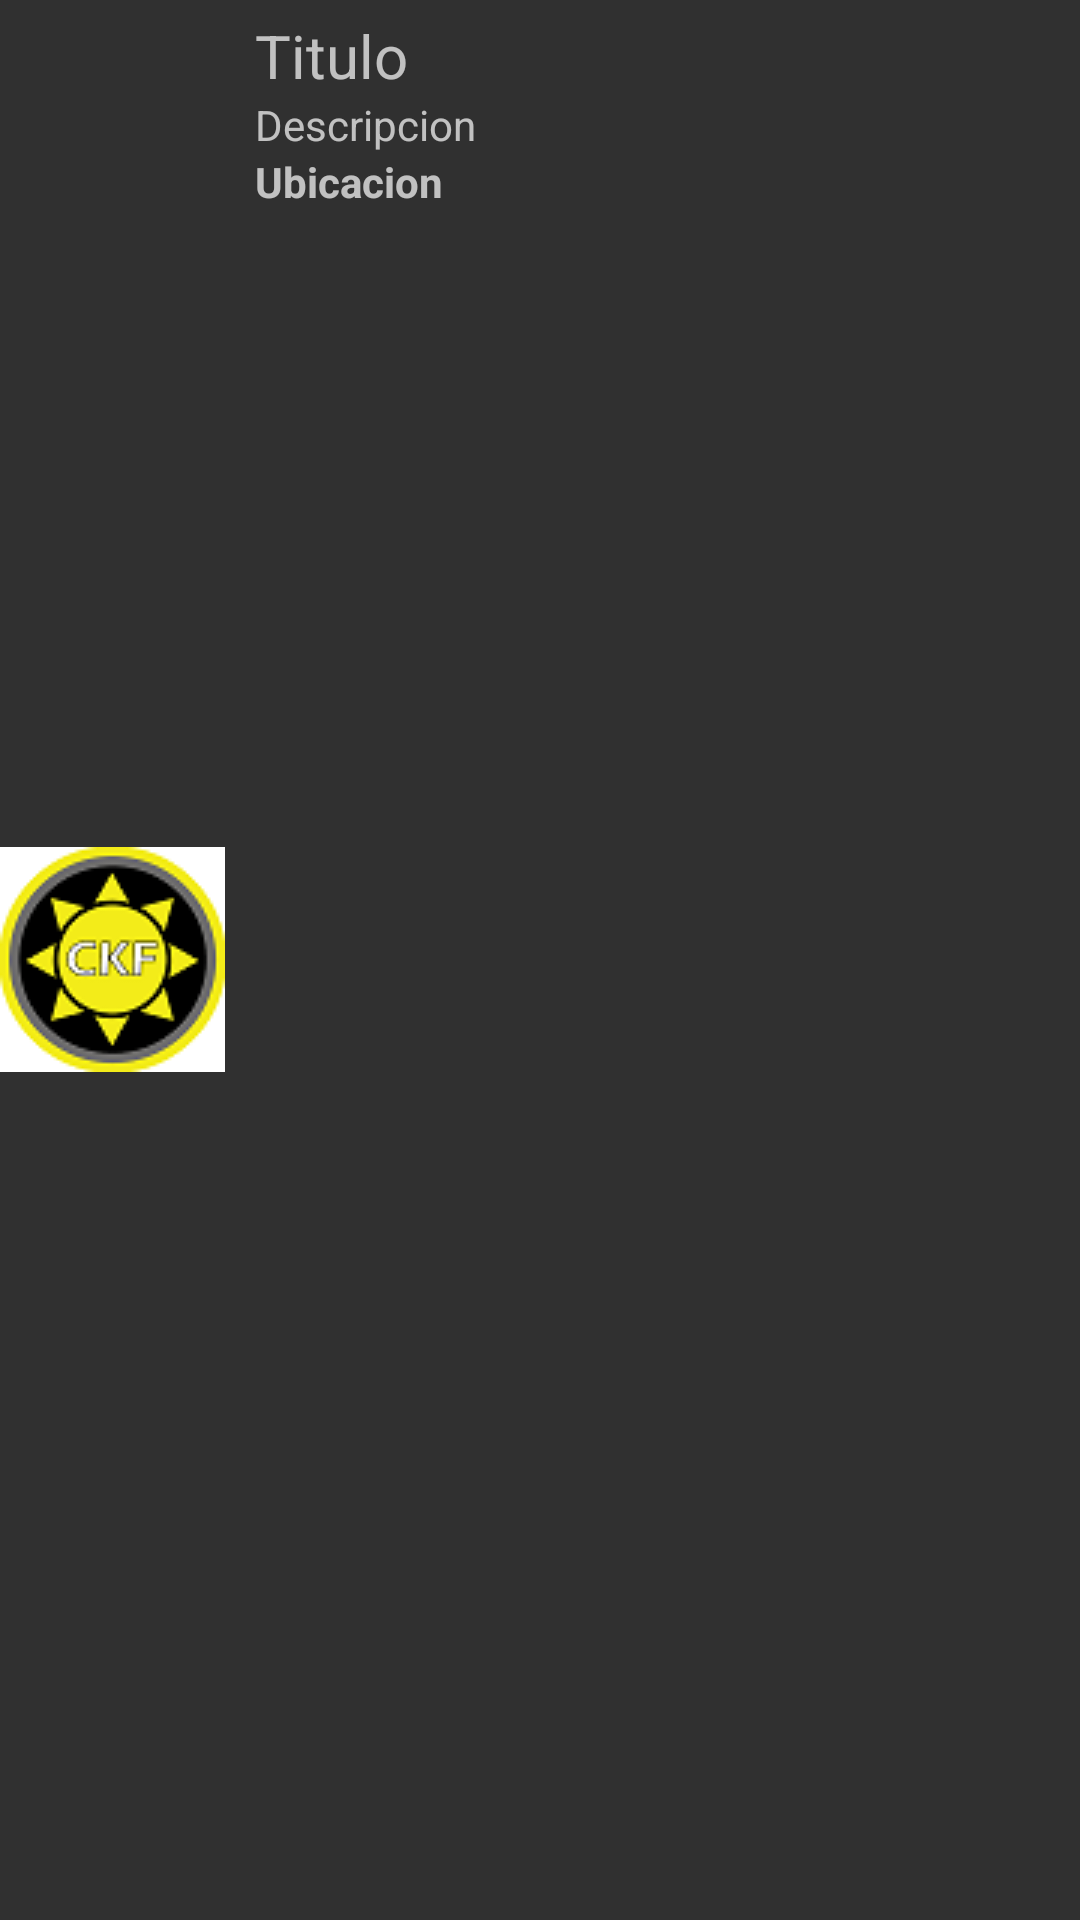

Reconstruct the res/layout file that produces this screen, plus the resources it refers to.
<!-- AndroidManifest.xml: application theme Theme.AppCompat.NoActionBar -->
<!-- res/layout/activity_row.xml -->
<?xml version="1.0" encoding="utf-8"?>
<LinearLayout xmlns:android="http://schemas.android.com/apk/res/android"
    android:layout_width="match_parent"
    xmlns:tools="http://schemas.android.com/tools"
    android:orientation="horizontal"
    android:layout_marginBottom="20dp"
    tools:viewBindingIgnore="true"
    android:layout_height="wrap_content">

    <ImageView
        android:layout_width="wrap_content"
        android:src="@drawable/logo_ckf"
        android:id="@+id/imagen"
        android:layout_gravity="center"
        android:layout_height="wrap_content"/>
    <LinearLayout
        android:layout_marginTop="5dp"
        android:layout_width="match_parent"
        android:orientation="vertical"
        android:layout_marginLeft="10dp"
        android:layout_height="wrap_content">
        <TextView
            android:layout_width="wrap_content"
            android:text="Titulo"
            android:id="@+id/titulo"
            android:textSize="20sp"
            android:layout_height="wrap_content"/>
        <TextView
            android:layout_width="wrap_content"
            android:text="Descripcion"
            android:id="@+id/descripcion"
            android:layout_height="wrap_content"/>
        <TextView
            android:layout_width="wrap_content"
            android:text="Ubicacion"
            android:textStyle="bold"
            android:id="@+id/ubicacion"
            android:layout_height="wrap_content"/>

    </LinearLayout>

</LinearLayout>
<!-- resources referenced by this layout -->
<resources>
  <!-- drawable logo_ckf: png bitmap (drawable, 8790 bytes) -->
</resources>
